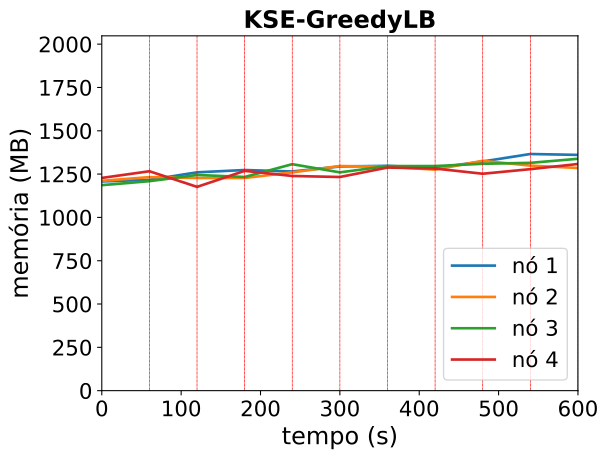

Source data for this figure (header and first rows):
timestamp, ppgcc-m02_pod_amount, ppgcc-m02_memory, ppgcc-m02_cpu, ppgcc-m03_pod_amount, ppgcc-m03_memory, ppgcc-m03_cpu, ppgcc-m04_pod_amount, ppgcc-m04_memory, ppgcc-m04_cpu, ppgcc-m05_pod_amount, ppgcc-m05_memory, ppgcc-m05_cpu
0, 2, 1236520, 59055044, 3, 1240292, 66477549, 2, 1214600, 53836852, 3, 1257232, 81631760
60, 2, 1246156, 52941062, 3, 1262072, 73161693, 2, 1238096, 42337305, 3, 1296832, 123058163
120, 3, 1290376, 245713047, 3, 1257056, 204151005, 2, 1274924, 193236936, 2, 1204432, 187447902
180, 2, 1304104, 266835052, 2, 1257056, 283335569, 2, 1262912, 141926234, 4, 1299076, 195749589
240, 2, 1295524, 334969233, 3, 1290188, 315500360, 3, 1338548, 255996667, 2, 1268848, 188451643
300, 3, 1324960, 309978419, 3, 1327676, 234153439, 2, 1290236, 291269190, 2, 1262776, 196115456
360, 2, 1328788, 314696776, 3, 1323584, 186492596, 2, 1327592, 172661799, 3, 1318612, 191089106
420, 2, 1315852, 342896457, 2, 1306292, 337394689, 3, 1327460, 213038064, 3, 1312776, 272173465
480, 2, 1354792, 367675422, 3, 1358432, 331560914, 3, 1341004, 266511285, 2, 1282020, 266741769
540, 2, 1398748, 329641934, 2, 1330052, 278408928, 3, 1346416, 221689509, 3, 1309172, 194030939
600, 2, 1393468, 437883877, 2, 1316060, 307173117, 3, 1370572, 259064938, 3, 1339796, 266886215
